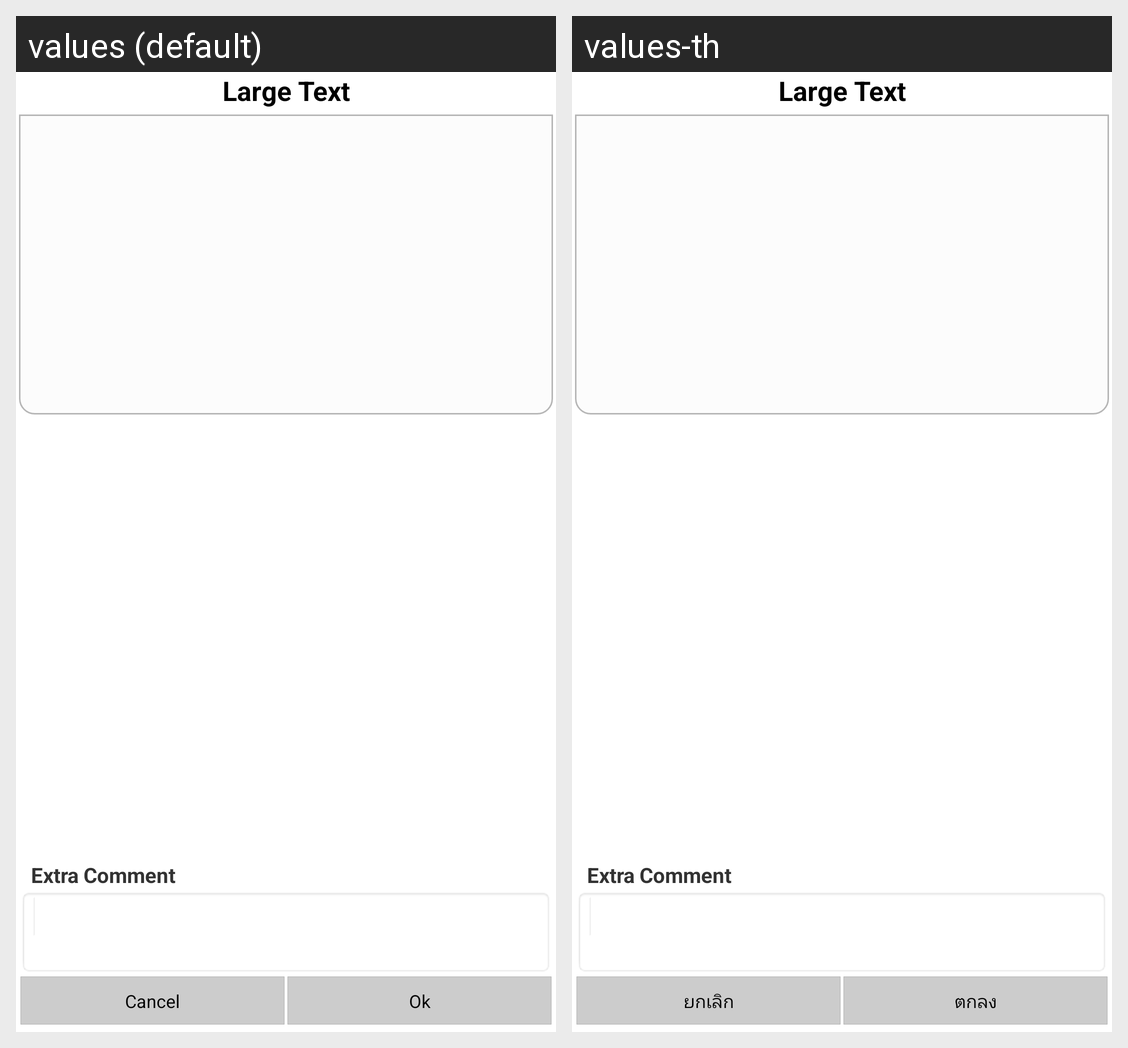

This grid shows one Android layout under two languages. Give, for every string resource on the screen, its name, the default text and each shown locale's text.
Android screen res/layout/menu_comment_layout.xml rendered under 2 locales, left to right: values (default), values-th. Device: Nexus 5 (rendered at 1080×1920; each locale shown at half size, 540×960, under a caption strip naming it); theme android:Theme.Holo.Light.
Strings drawn on this screen, with the default value and each locale's value (text and hints the layout hard-codes, and strings that could not be matched under every locale, appear in the picture but are not listed):

label_menu_comment
  values: Extra Comment
  values-th: Extra Comment

btn_cancel_menu_comment
  values: Cancel
  values-th: ยกเลิก

btn_ok_menu_comment
  values: Ok
  values-th: ตกลง
